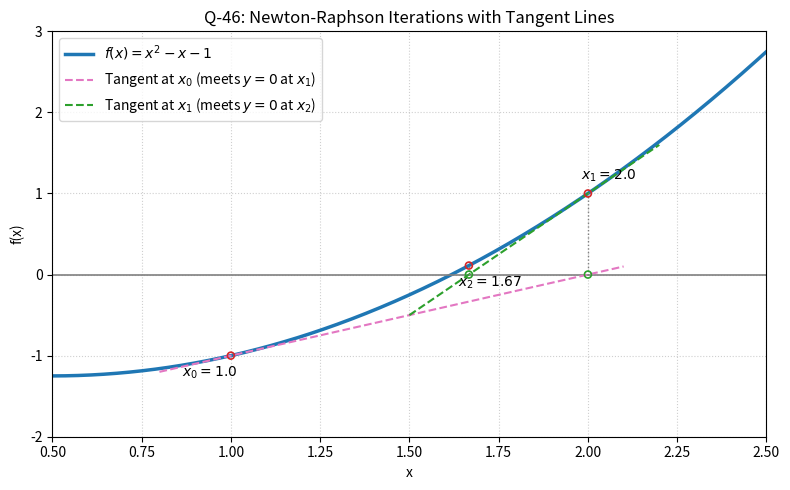

Write the Python code that produced this figure.
#Code By T.Pranay
#Date:- 28 September 2026
#Question Number 46 in Chemical Engineering Gate Paper 2025

import numpy as np
import matplotlib.pyplot as plt

def f(x):
    return x**2 - x - 1.0

def df(x):
    return 2.0 * x - 1.0

# Initial guess x0 = 1
x0 = 1.0

# Iteration 1
f_x0 = f(x0)
df_x0 = df(x0)
x1 = x0 - (f_x0 / df_x0)

print(f"  First iterate x1 = {x1:.4f}")

# Iteration 2
f_x1 = f(x1)
df_x1 = df(x1)
x2 = x1 - (f_x1 / df_x1)

print(f"  Second iterate x2 = {x2:.4f} (Rounded: {x2:.2f})")

# Plotting setup
x_grid = np.linspace(0.5, 2.5, 500)
y_grid = f(x_grid)

plt.figure(figsize=(8, 5), dpi=100)

plt.plot(x_grid, y_grid, color='#1f77b4', lw=2.5, label=r'$f(x) = x^2 - x - 1$')

# Solid y = 0 reference line
plt.axhline(0, color='gray', linestyle='-', lw=1.2)

# Tangent line at x0 (intersects y=0 at x1)
x_tan0 = np.linspace(0.8, 2.1, 100)
y_tan0 = f_x0 + df_x0 * (x_tan0 - x0)
plt.plot(x_tan0, y_tan0, color='#e377c2', linestyle='--', lw=1.5, label=f'Tangent at $x_0$ (meets $y=0$ at $x_1$)')

# Tangent line at x1 (intersects y=0 at x2)
x_tan1 = np.linspace(1.5, 2.2, 100)
y_tan1 = f_x1 + df_x1 * (x_tan1 - x1)
plt.plot(x_tan1, y_tan1, color='#2ca02c', linestyle='--', lw=1.5, label=f'Tangent at $x_1$ (meets $y=0$ at $x_2$)')

# Vertical projection lines from y=0 to curve for iterations
plt.vlines(x1, 0, f(x1), color='gray', linestyle=':', lw=1.0)
plt.vlines(x2, 0, f(x2), color='gray', linestyle=':', lw=1.0)

# Curve evaluation points (unfilled small circles)
plt.scatter([x0, x1, x2], [f(x0), f(x1), f(x2)], facecolors='none', edgecolors='#d62728', s=25, linewidths=1.2, zorder=5)

# Axis intersection points (roots of tangents - unfilled small circles)
plt.scatter([x1, x2], [0, 0], facecolors='none', edgecolors='#2ca02c', s=25, linewidths=1.2, zorder=5)

plt.annotate(f'$x_0 = {x0:.1f}$', (x0, f(x0)), textcoords="offset points", xytext=(-15, -15), ha='center')
plt.annotate(f'$x_1 = {x1:.1f}$', (x1, f(x1)), textcoords="offset points", xytext=(15, 10), ha='center')
plt.annotate(f'$x_2 = {x2:.2f}$', (x2, f(x2)), textcoords="offset points", xytext=(15, -15), ha='center')

plt.xlabel('x')
plt.ylabel('f(x)')
plt.xlim(0.5, 2.5)
plt.ylim(-2.0, 3.0)
plt.grid(True, linestyle=':', alpha=0.6)
plt.title('Q-46: Newton-Raphson Iterations with Tangent Lines')
plt.legend(loc='upper left')
plt.tight_layout()
plt.savefig("Newton-Raphson.pdf")
